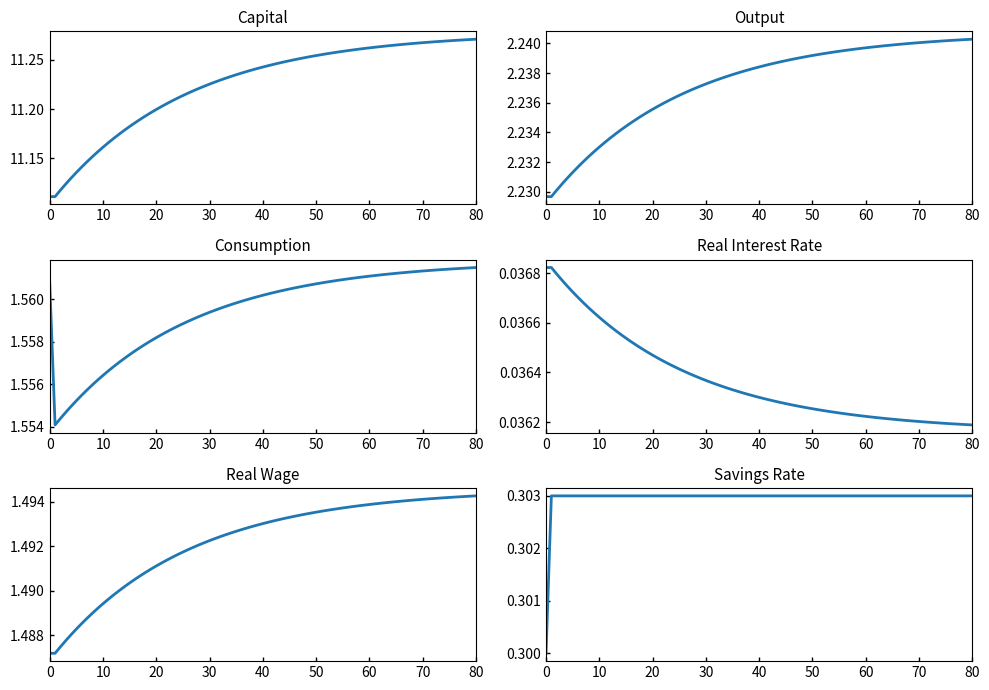

This figure's Python source:
# This is a Solow Model Simulation
import numpy as np
import matplotlib.pyplot as plt


def simulate_solow_saving_shock(
    T: int = 81,
    A: float = 1.0,
    alpha: float = 0.333,
    s0: float = 0.30,
    s1: float = 0.303,   # 1% increase relative to 0.30
    n: float = 0.01,
    g: float = 0.02,
    delta: float = 0.03,
):
    """
    Simulate a discrete-time Solow model after a permanent saving-rate shock.

    Variables are per efficiency unit of labor unless otherwise noted.
    We assume a Cobb-Douglas production function:
        y_t = A * k_t^alpha

    Capital accumulation:
        k_{t+1} = [s_t * A * k_t^alpha + (1-delta) * k_t] / [(1+n)(1+g)]

    Real wage per efficiency unit:
        w_t = (1-alpha) * A * k_t^alpha

    Real interest rate (net of depreciation, matching common macro convention):
        r_t = alpha * A * k_t^(alpha - 1) - delta
    """

    # Time
    t = np.arange(T)

    # Permanent saving shock from period 1 onward
    s_path = np.full(T, s0)
    s_path[1:] = s1

    # Initial steady state under s0
    # From discrete-time steady state:
    # k* = [sA / ((1+n)(1+g) - (1-delta))]^(1/(1-alpha))
    denom = (1 + n) * (1 + g) - (1 - delta)
    if denom <= 0:
        raise ValueError("Invalid parameters: steady-state denominator must be positive.")

    k_ss0 = (s0 * A / denom) ** (1.0 / (1.0 - alpha))

    # Storage
    k = np.empty(T)
    y = np.empty(T)
    c = np.empty(T)
    w = np.empty(T)
    r = np.empty(T)

    # Start at initial balanced-growth-path steady state
    k[0] = k_ss0

    # Simulate
    for i in range(T):
        y[i] = A * k[i] ** alpha
        c[i] = (1.0 - s_path[i]) * y[i]
        w[i] = (1.0 - alpha) * y[i]
        r[i] = alpha * A * k[i] ** (alpha - 1.0) - delta

        if i < T - 1:
            k[i + 1] = (
                s_path[i] * y[i] + (1.0 - delta) * k[i]
            ) / ((1.0 + n) * (1.0 + g))

    return t, k, y, c, r, w, s_path


def make_figure():
    t, k, y, c, r, w, s_path = simulate_solow_saving_shock()

    fig, axes = plt.subplots(3, 2, figsize=(10, 7))
    axes = axes.ravel()

    series = [
        (k, "Capital"),
        (y, "Output"),
        (c, "Consumption"),
        (r, "Real Interest Rate"),
        (w, "Real Wage"),
        (s_path, "Savings Rate"),
    ]

    for ax, (data, title) in zip(axes, series):
        ax.plot(t, data, linewidth=2)
        ax.set_title(title, fontsize=11)
        ax.set_xlim(0, 80)
        ax.tick_params(direction="in", length=3, width=1)

    plt.tight_layout()
    plt.show()


if __name__ == "__main__":
    make_figure()
